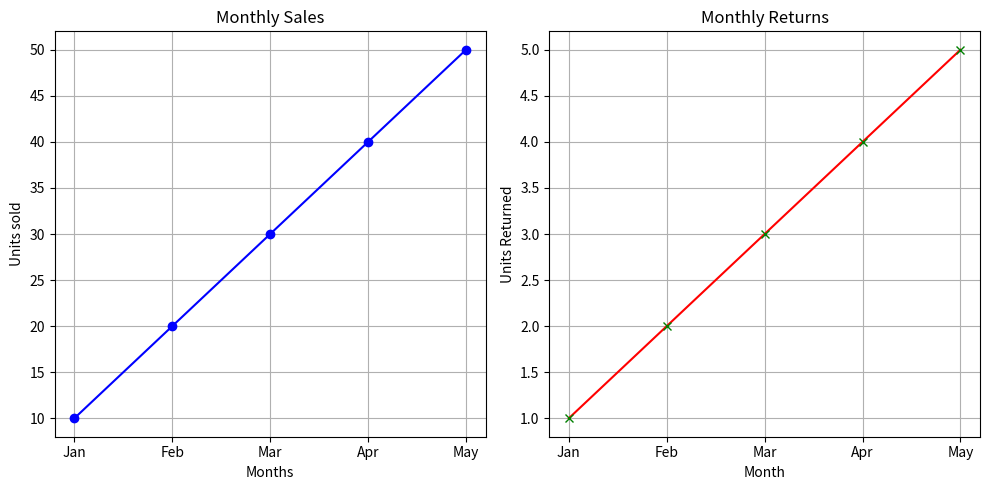

The script that saved this image:
# subplots - multiple charts in a single figure

import matplotlib.pyplot as plt

months = ['Jan', 'Feb', 'Mar', 'Apr', 'May']
sales = [10, 20, 30, 40, 50]
returns = [1, 2, 3, 4, 5]

# Create a figure (The window with our charts) with 1 row and 2 columns of charts
# Figsize() is the size of the figure in inches
fig, (ax1, ax2) = plt.subplots(1, 2, figsize=(10, 5))

# Each ax(axis) is its own chart in the figure
ax1.plot(months, sales, marker="o", color="blue")
ax1.title.set_text("Monthly Sales")
ax1.set_xlabel("Months")
ax1.set_ylabel("Units sold")
ax1.grid(True)

ax2.plot(months, returns,
         marker="x",
         markerfacecolor = "green",
         markeredgecolor="green",
         color="red")
ax2.title.set_text("Monthly Returns")
ax2.set_xlabel("Month")
ax2.set_ylabel("Units Returned")
ax2.grid(True)

plt.tight_layout() # automatically adjusts
plt.show()
